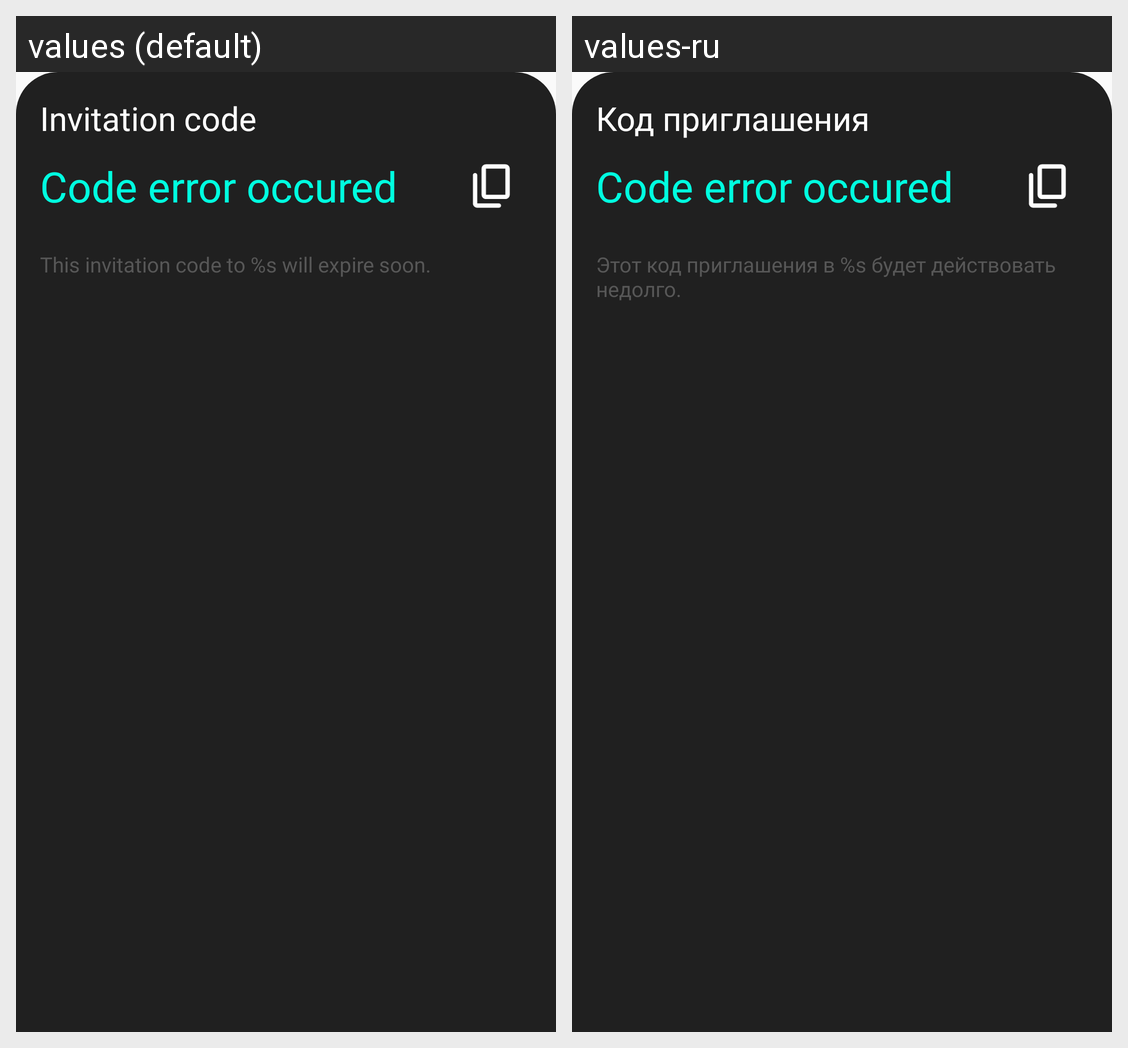

Locale-by-locale string values for the Android screen shown in this grid:
Android screen res/layout/invitation_bottom_sheet.xml rendered under 2 locales, left to right: values (default), values-ru. Device: Nexus 5 (rendered at 1080×1920; each locale shown at half size, 540×960, under a caption strip naming it); theme Theme.Dira.
Strings drawn on this screen, with the default value and each locale's value (text and hints the layout hard-codes, and strings that could not be matched under every locale, appear in the picture but are not listed):

invitation_code
  values: Invitation code
  values-ru: Код приглашения

invitation_code_tip
  values: This invitation code to %s will expire soon.
  values-ru: Этот код приглашения в %s будет действовать недолго.
